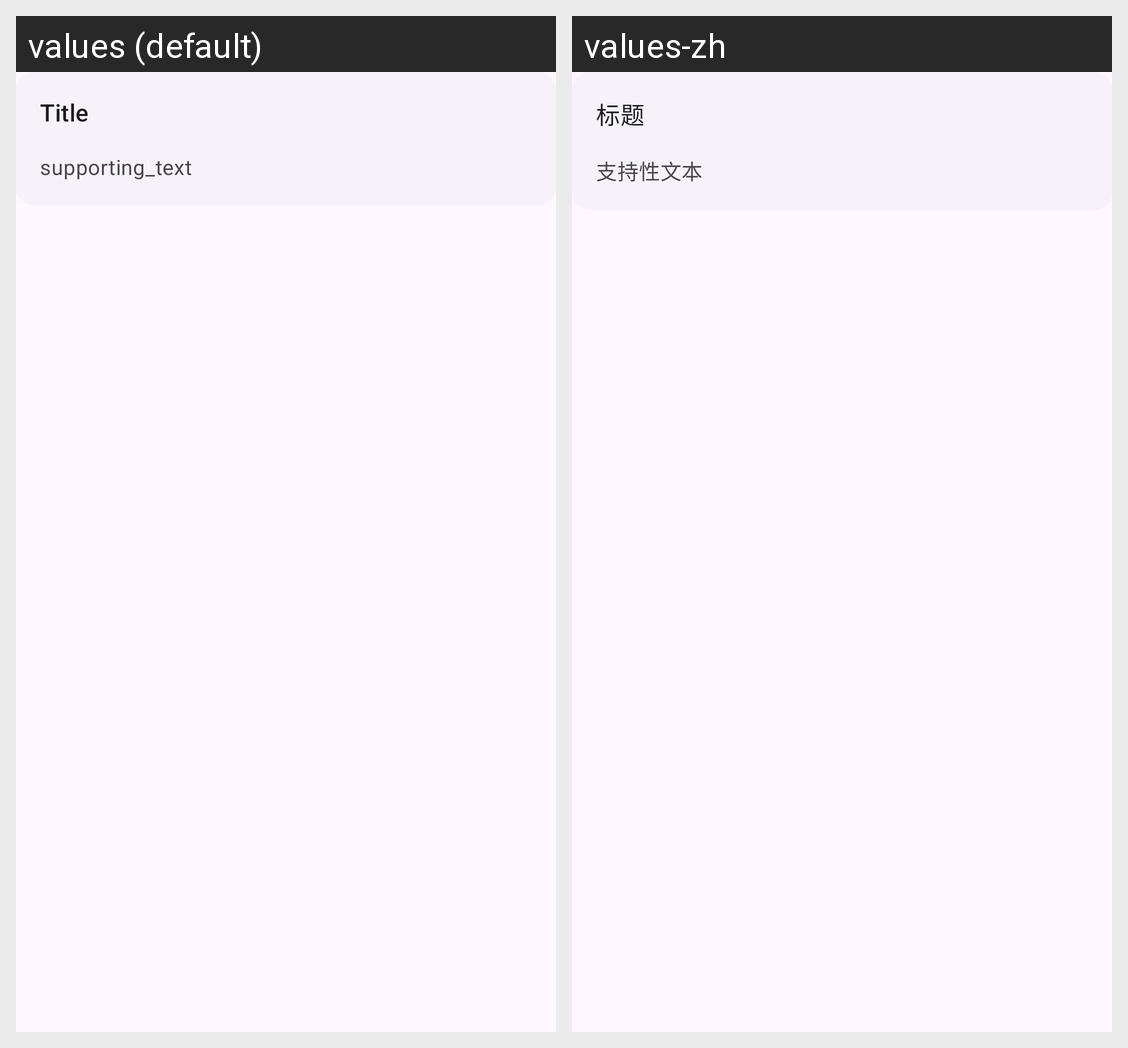

Here is an Android app screen in its default locale and in the app's own translations. Write out the translated-string differences for the strings that appear on this screen.
Android screen res/layout/folder_note_card_row_item.xml rendered under 2 locales, left to right: values (default), values-zh. Device: Nexus 5 (rendered at 1080×1920; each locale shown at half size, 540×960, under a caption strip naming it); theme Theme.ScanCreateProfessor.
Strings drawn on this screen, with the default value and each locale's value (text and hints the layout hard-codes, and strings that could not be matched under every locale, appear in the picture but are not listed):

sample_title_folder_note_card_row_item
  values: Title
  values-zh: 标题

sample_content_folder_note_card_row_item
  values: supporting_text
  values-zh: 支持性文本
